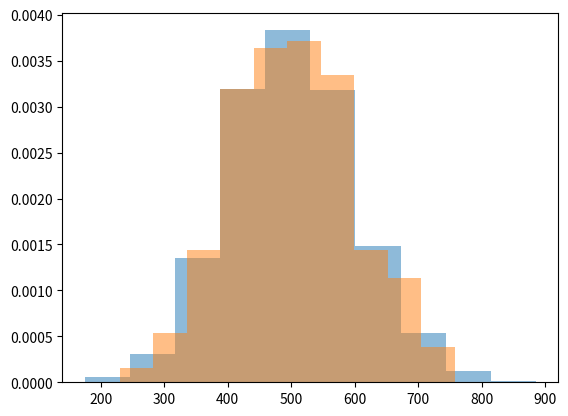

This chart was generated by the following Python code:

#####################################################
## AB Testing  - One Sample T-Test
#####################################################


## Import Required Packages

import numpy as np
import matplotlib.pyplot as plt
from scipy.stats import ttest_1samp, norm

## Create Mock Data

population = norm.rvs(loc = 500, scale = 100, size = 1000, random_state = 42).astype(int)

np.random.seed(42)
sample = np.random.choice(population, 250)

plt.hist(population, density = True, alpha = 0.5)
plt.hist(sample, density = True, alpha = 0.5)
plt.show()

population_mean = population.mean()
sample_mean = sample.mean()
print(population_mean, sample_mean)


## Set the Hypothesis and Acceptance Criteria 

null_hypothesis = "The mean of the sample is equal to the mean of the population."
alternate_hypothesis = "The mean of the sample is different to the mean of the population."
acceptance_criteria = 0.05

## Exceute the Hypothesis Test

t_statistic, p_value = ttest_1samp(sample, population_mean)
print(t_statistic, p_value)

## Print the Results (p-value)

if p_value <= acceptance_criteria:
    print(f"As our p-value of {round(p_value, 2)} is lower than our acceptance criteria of {acceptance_criteria} - we reject the null hypothesis, and conclude that: {alternate_hypothesis}")
else:
    print(f"As our p-value of {round(p_value, 2)} is higher than our acceptance criteria of {acceptance_criteria} - we retain the null hypothesis, and conclude that: {null_hypothesis}")
    









































































































